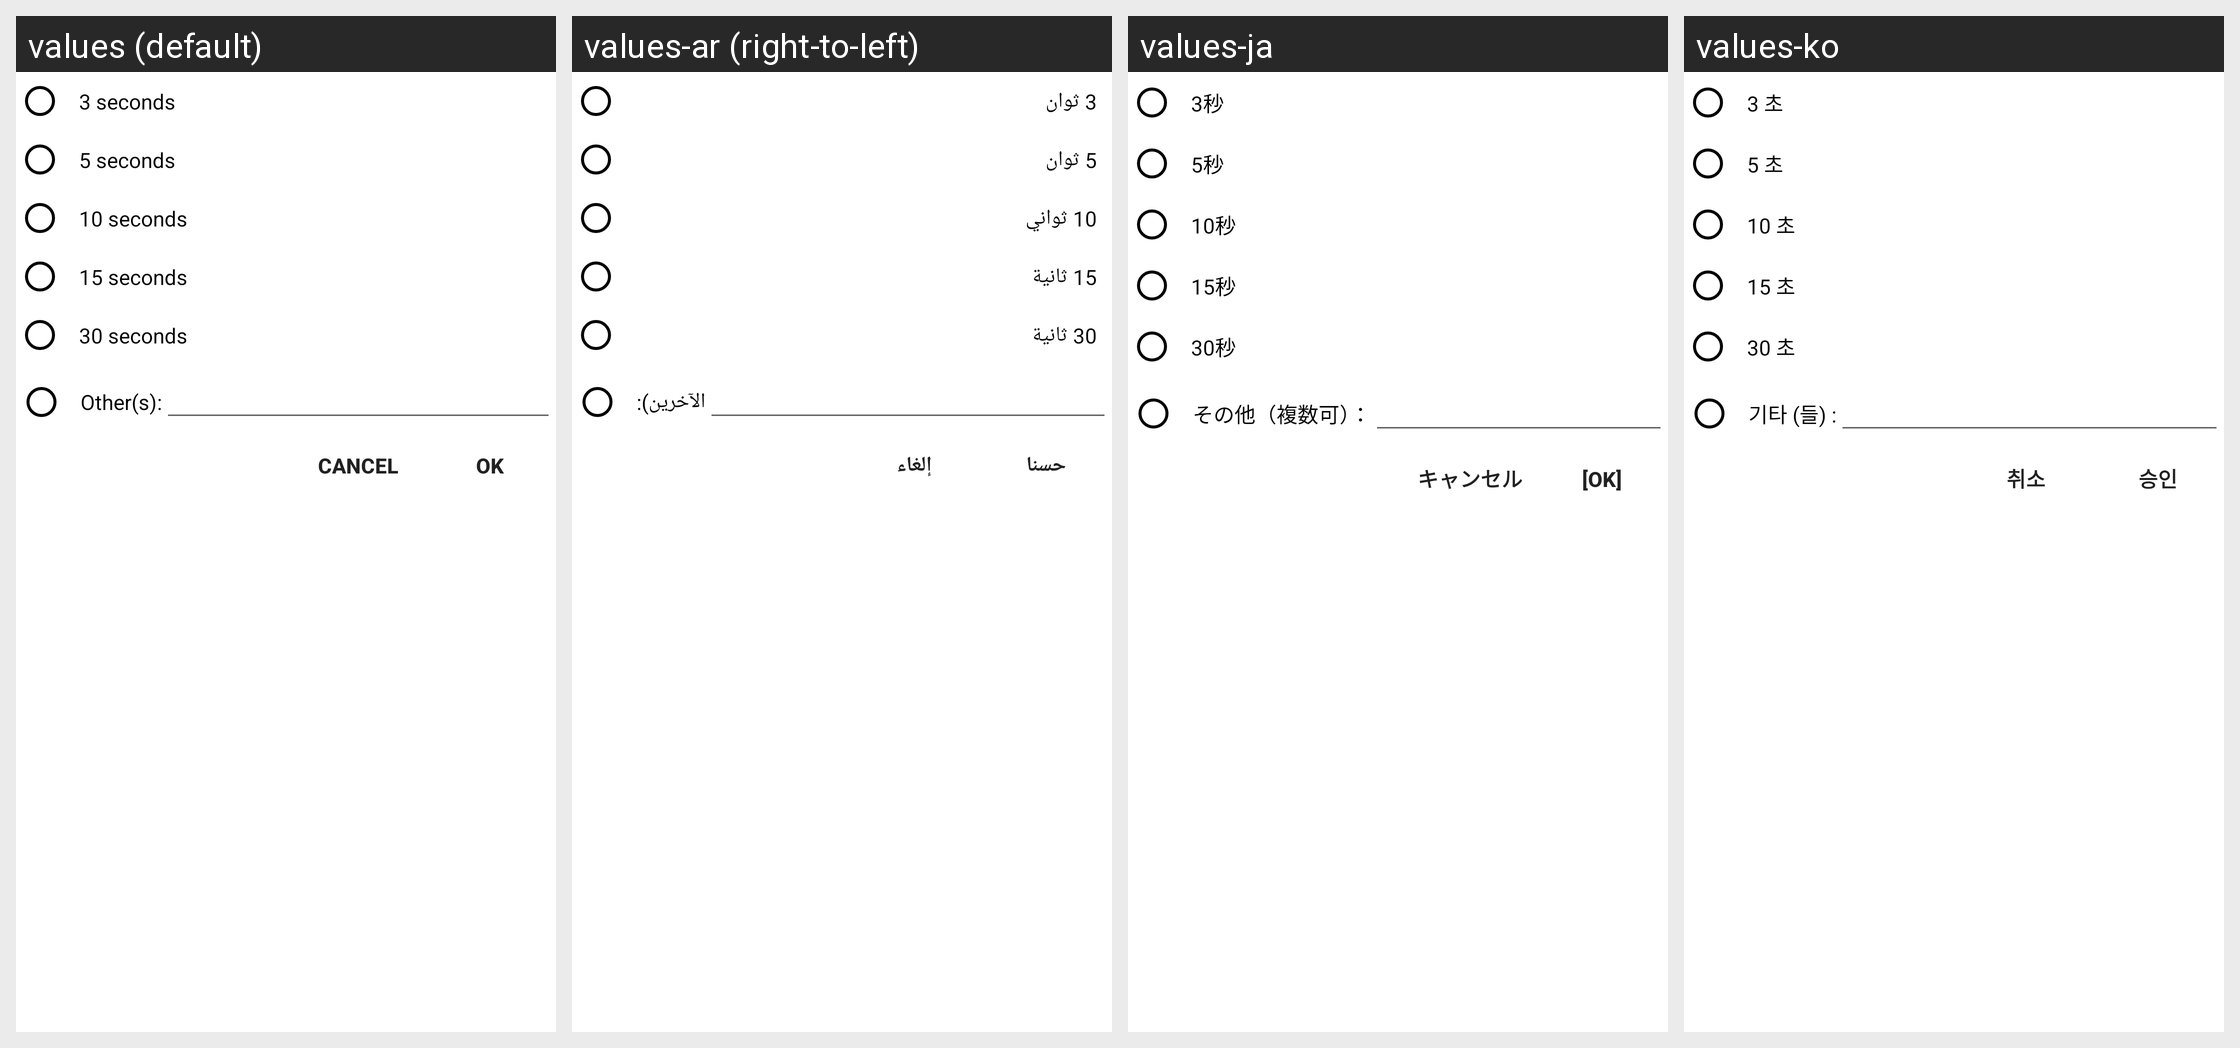

Strings drawn on this Android screen and how each of the app's shown locales translates them:
Android screen res/layout/dialog_choose_time_hide_song.xml rendered under 4 locales, left to right: values (default), values-ar (right-to-left), values-ja, values-ko. Device: Nexus 5 (rendered at 1080×1920; each locale shown at half size, 540×960, under a caption strip naming it); theme AppTheme.
Other locales in the repository, not shown: values-af, values-az, values-be, values-bg, values-bn, values-ca, values-cs, values-da, values-de, values-el, values-en, values-es, values-es-rES, values-es-rUS, values-et, values-eu, values-fa, values-fi, values-fil, values-fr, values-hi, values-hi-rIN, values-hr, values-hu, values-hy, values-id, values-in, values-is, values-it, values-iw, values-km, values-kn, values-lo, values-lt, values-lv, values-mk, values-ml, values-mn, values-mr, values-ms, values-my, values-nb, values-ne, values-nl, values-pl, values-pt, values-pt-rBR, values-pt-rPT, values-ro, values-ru, values-si, values-sk, values-sl, values-sr, values-sv, values-sw, values-te, values-th, values-tl, values-tr, values-uk, values-vi, values-zh-rCN, values-zh-rTW, values-zu.
Strings drawn on this screen, with the default value and each locale's value (text and hints the layout hard-codes, and strings that could not be matched under every locale, appear in the picture but are not listed):

_3_seconds
  values: 3 seconds
  values-ar: 3 ثوان
  values-ja: 3秒
  values-ko: 3 초

_5_seconds
  values: 5 seconds
  values-ar: 5 ثوان
  values-ja: 5秒
  values-ko: 5 초

_10_seconds
  values: 10 seconds
  values-ar: 10 ثواني
  values-ja: 10秒
  values-ko: 10 초

_15_seconds
  values: 15 seconds
  values-ar: 15 ثانية
  values-ja: 15秒
  values-ko: 15 초

_30_seconds
  values: 30 seconds
  values-ar: 30 ثانية
  values-ja: 30秒
  values-ko: 30 초

other
  values: Other(s):
  values-ar: الآخرين):
  values-ja: その他（複数可）：
  values-ko: 기타 (들) :

msg_cancel
  values: Cancel
  values-ar: إلغاء
  values-ja: キャンセル
  values-ko: 취소

ok
  values: OK
  values-ar: حسنا
  values-ja: [OK]
  values-ko: 승인
